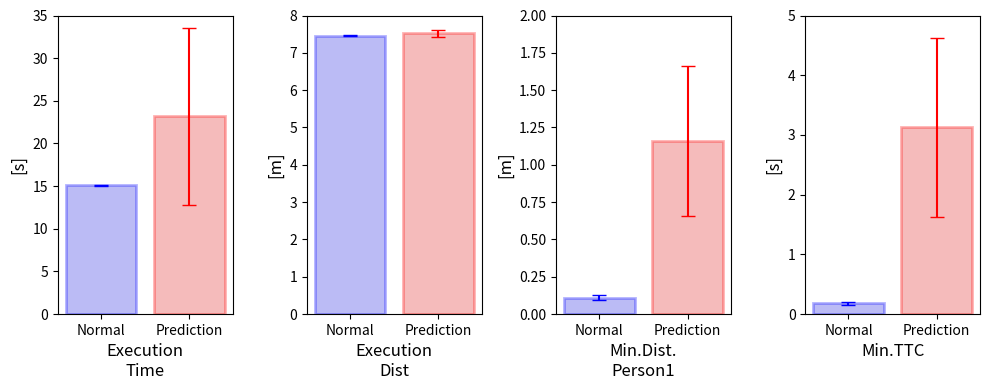

The matplotlib source for this figure:
import seaborn as sns
import matplotlib.pyplot as plt
import pandas as pd
import numpy as np

# データの準備
data = {
    'Category': ['Execution Time', 'Execution Time', 'Execution Dist', 'Execution Dist', 'Min.Dist. Person1', 'Min.Dist. Person1', 'Min.TTC', 'Min.TTC'],
    'Group': ['Normal', 'Prediction', 'Normal', 'Prediction', 'Normal', 'Prediction', 'Normal', 'Prediction'],
    'Value': [15.10, 23.18, 7.46, 7.52, 0.11, 1.16, 0.18, 3.13],
    'Error': [0.058, 10.4, 0.017, 0.1, 0.018, 0.5, 0.031, 1.5]
}
df = pd.DataFrame(data)

# グラフの作成
fig, axes = plt.subplots(1, 4, figsize=(10, 4))

categories = ['Execution Time', 'Execution Dist', 'Min.Dist. Person1', 'Min.TTC']
ylabels = ['[s]', '[m]', '[m]', '[s]']
edgecolors = ['blue', 'red']  # 縁の色を定義
errorbar_colors = ['blue', 'red'] # エラーバーの色を定義
ylim_values = [(0, 35), (0, 8), (0, 2.0), (0, 5.0)] 

for i, category in enumerate(categories):
    ax = axes[i]

    # linewidthとedgecolorを追加
    barplot = sns.barplot(x='Group', y='Value', hue='Group', data=df[df['Category'] == category], ax=ax, 
                           palette=['blue', 'red'], alpha=1, linewidth=2, edgecolor='k', err_kws={'linewidth': 1}, capsize=0.1, legend=False)


    # patchesを使って個別に縁の色を設定
    for j, patch in enumerate(barplot.patches):
        patch.set_edgecolor(edgecolors[j % len(edgecolors)]) # jをedgecolorsの長さで割った余りで色を決定
        patch.set_alpha(0.3)

        patch.set_facecolor(patch.get_facecolor()) # 色を再設定することでalphaが適用される
        patch.set_alpha(0.3) # 塗りつぶしのalpha値

    # エラーバーを手動で追加
    for j, group in enumerate(['Normal','Prediction']):
      value = df[(df['Category'] == category) & (df['Group'] == group)]['Value'].values[0]
      error = df[(df['Category'] == category) & (df['Group'] == group)]['Error'].values[0]
      ax.errorbar(x=j, y=value, yerr=error, color=errorbar_colors[j], capsize=5, capthick=1)

    ax.set_xlabel(category.replace(' ', '\n'), fontsize=12)
    ax.set_ylabel(ylabels[i], fontsize=12)
    if not(ylim_values[i] == None):
        ax.set_ylim(ylim_values[i])
    ax.set_xticks([0, 1])
    ax.set_xticklabels(['Normal', 'Prediction'])  # x軸の目盛りラベルを修正


plt.tight_layout()
plt.show()